Run: headless pygame with SDL's dummy video driver; simulated clock (each Clock.tick advances the game by its frame time, no real sleeping); random seed 0; keys injected as events and as key.get_pressed() state; no mouse input.
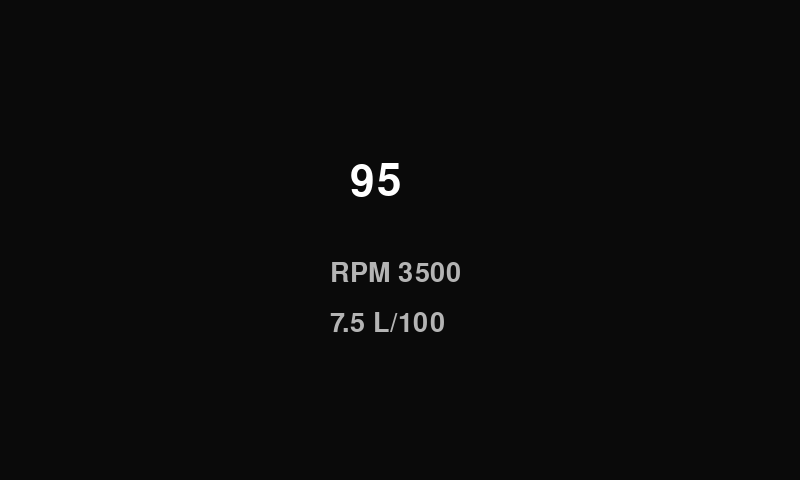
Frame 1 of 4 · flips 1–60 · no input
Frame 2 of 4 · flips 61–180 · tapped SPACE, RETURN · held RIGHT (→), D · screen unchanged from frame 1, image omitted
Frame 3 of 4 · flips 181–300 · held DOWN (↓), S · screen unchanged from frame 2, image omitted
Frame 4 of 4 · flips 301–420 · held LEFT (←), A, UP (↑), W · screen unchanged from frame 3, image omitted

The pygame program that drew these frames:

# =====================================================================
# LEGACY — KOD NIEUŻYWANY W PRODUKCJI. Nie importowany przez main.py.
# Powód i kontekst: legacy/README.md oraz AUDYT_I_PLAN.md.
# =====================================================================
import pygame

pygame.init()

W=800
H=480

screen=pygame.display.set_mode((W,H))
font_big=pygame.font.SysFont("arial",64)
font_mid=pygame.font.SysFont("arial",40)

mode="A1"

def A1():

    speed=font_big.render("95",True,(255,255,255))
    rpm=font_mid.render("RPM 3500",True,(180,180,180))
    fuel=font_mid.render("7.5 L/100",True,(180,180,180))

    screen.blit(speed,(350,160))
    screen.blit(rpm,(330,260))
    screen.blit(fuel,(330,310))


def list_screen(lines):

    y=120
    for l in lines:
        txt=font_mid.render(l,True,(255,255,255))
        screen.blit(txt,(200,y))
        y+=80


running=True

while running:

    for e in pygame.event.get():
        if e.type==pygame.QUIT:
            running=False

        if e.type==pygame.KEYDOWN:
            if e.key==pygame.K_1:mode="A1"
            if e.key==pygame.K_2:mode="A2"
            if e.key==pygame.K_3:mode="B1"
            if e.key==pygame.K_4:mode="B2"
            if e.key==pygame.K_5:mode="C1"
            if e.key==pygame.K_6:mode="C2"

    screen.fill((10,10,10))

    if mode=="A1":
        A1()

    if mode=="A2":
        list_screen(["SREDNIE 7.5","BOOST 1.2","TRIP 243km"])

    if mode=="B1":
        list_screen(["15.03 14:20","TEMP -2C","OBLODZENIE"])

    if mode=="B2":
        list_screen(["PALIWO 60%","ZASIEG 180km"])

    if mode=="C1":
        list_screen(["DYSTANS 426","CZAS 05:12","SREDNIE 7.4"])

    if mode=="C2":
        list_screen(["OLEJ OK","OPONY OK","SERWIS 1200km"])

    pygame.display.flip()
